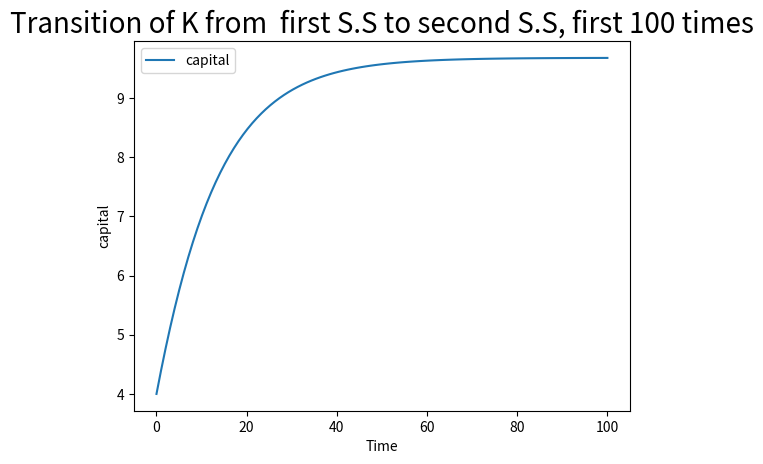
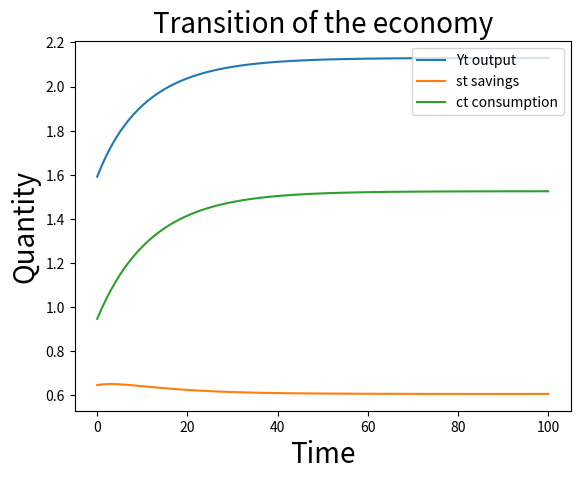
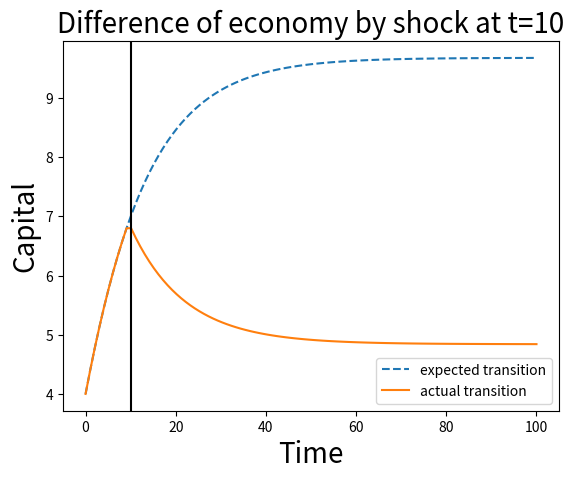
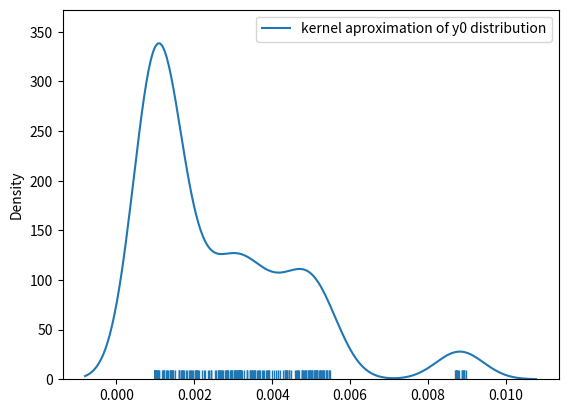
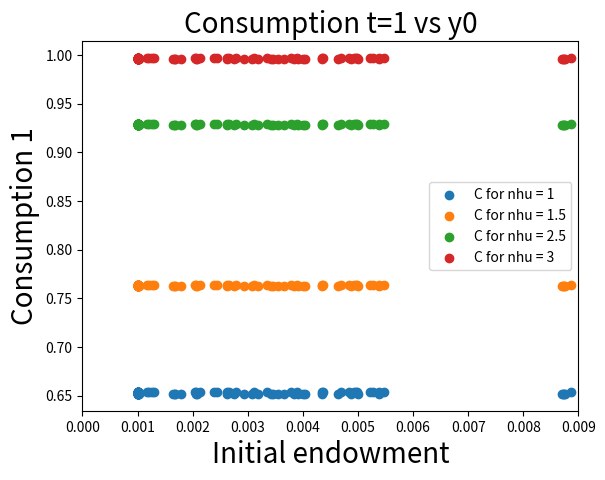
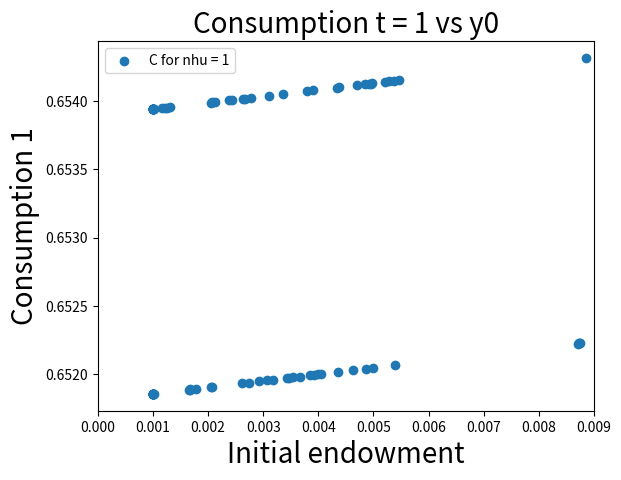
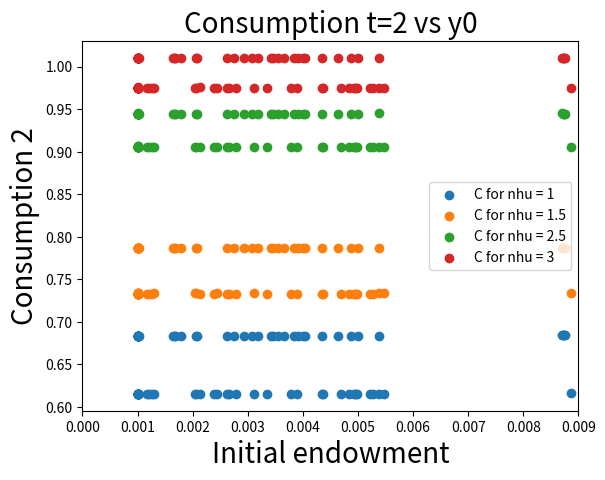
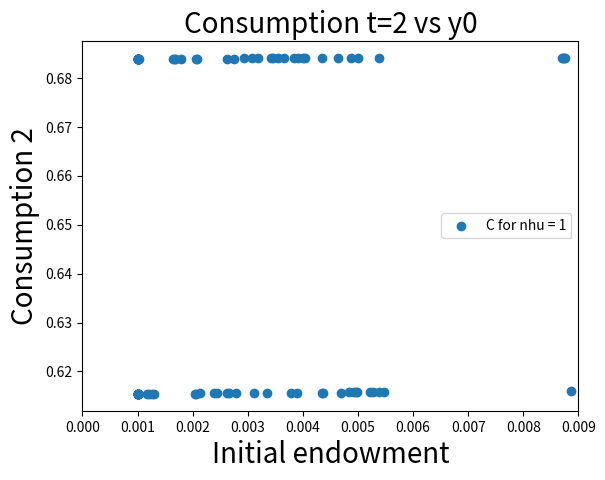
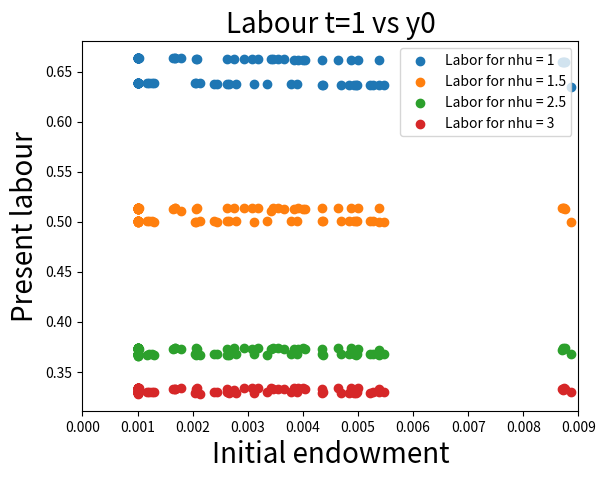
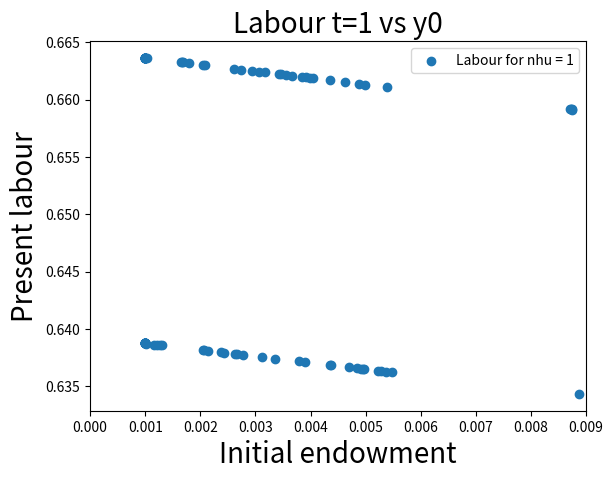
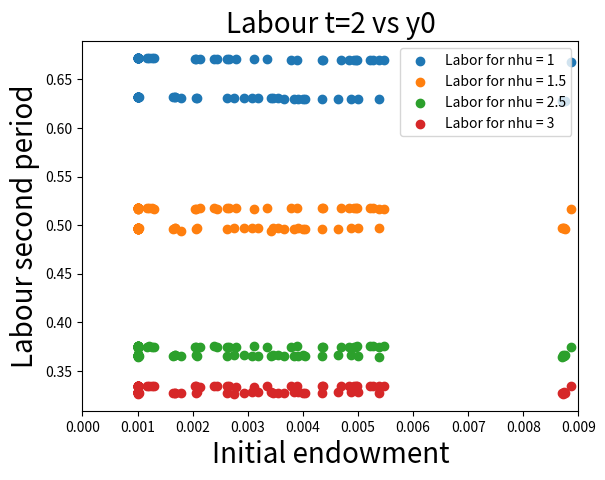
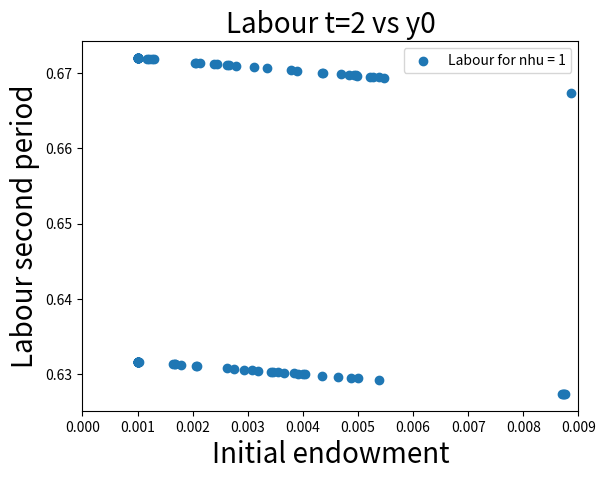
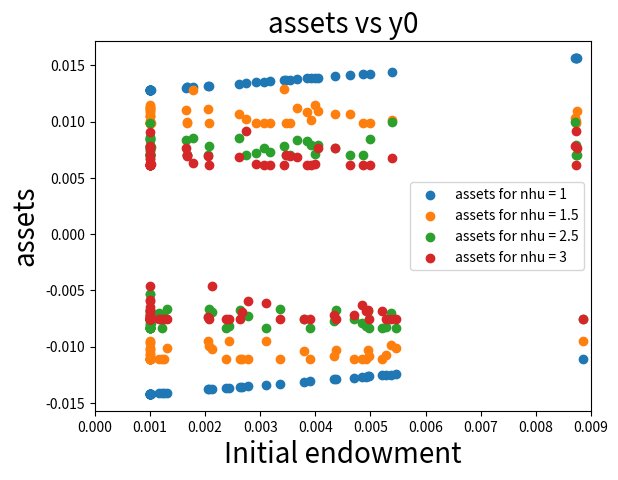
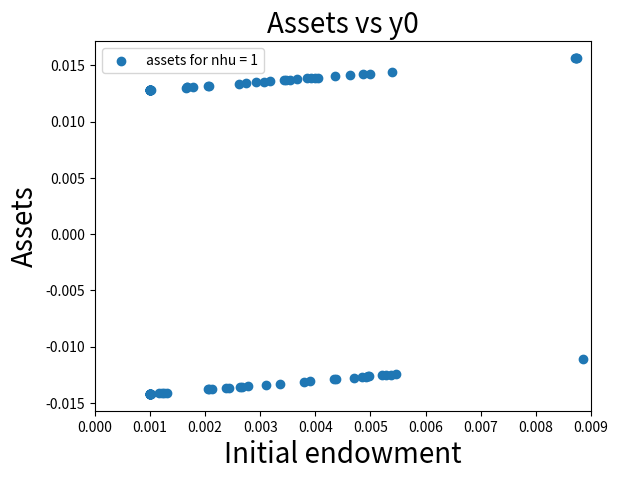
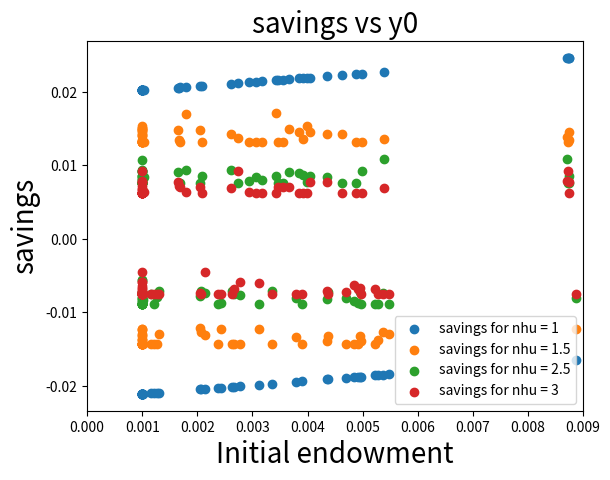
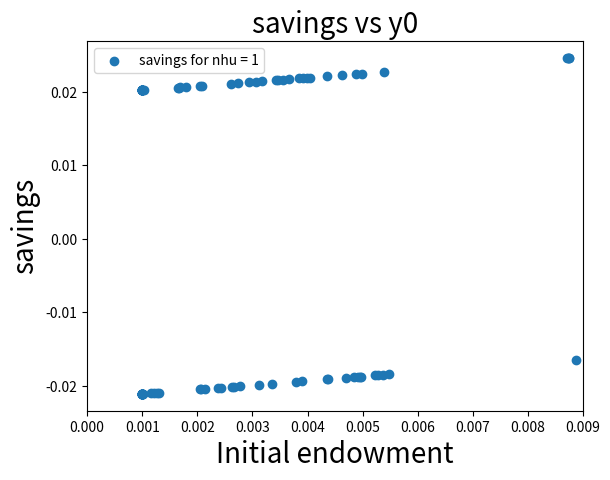

Here is the Python script that generated these plots, in order:
# Ps3 Joan alegre cantón.
#%% Packages
import sympy as sy
import numpy as np
import matplotlib.pyplot as plt
import math as mt
import scipy.optimize as sc
import numpy as np
from scipy.optimize import fsolve
from numpy import random
from numpy import *
from scipy.optimize import *
from itertools import product
import seaborn as sns
import matplotlib.pyplot as plt
#%%Exercice 1. a) and b):
# Let's find Z:
y = 1
ht = (31/100)
b = 0.99 # beta
def zeta(z):
    ht = (31/100)
    k = 4
    z = z
    f = pow(k,0.33)*pow(z*ht,0.67)-1
    return f
zguess = 1
z = sc.fsolve(zeta, zguess)
#Delta (depreciation) is clearly 1/16.
d = 1/16 # depreciation
h2z = pow((2*z*ht),0.67) #new worker in efficient terms.
def SS(k):
    k = k
    return 0.33*pow(k,-0.67)*h2z+1-d-(1/b)
kguess = 1
k = sc.fsolve(SS,kguess)
print('9.6815 is the new stationary capital when 2 times z')
#%%Exercice 1. c))
def EE(k1,k2,k3):
    return pow(k2,0.33)*h2z-k3+(1-d)*k2-b*(0.33*pow(k2,-0.67)*h2z+(1-d))*(pow(k1,0.33)*h2z-k2+(1-d)*k1)
#def transv(k1,k2):
#    return pow(b,500)*(0.33*pow(k1,-0.67)*h2z+(1-d))*k1*pow(pow(k1,0.33)*h2z-k2+(1-d)*k1,-1)
K = 9.68
def transition(z): 
    F = np.zeros(200)
    z = z
    F[0] = EE(4,z[1],z[2])
#    F[499] = transv(z[497],z[498])
    z[199] = 9.68
    F[198] = EE(z[197], z[198], z[199])
    for i in range(1,198):
        F[i] = EE(z[i],z[i+1],z[i+2])
    return F
z = np.ones(200)*4
k = sc.fsolve(transition, z)
k[0] = 4
# I create the domain to plot everything.
kplot = k[0:100]
t = np.linspace(0,100,100)

# I create savings, output and consumption:
yt = pow(kplot,0.33)*h2z
kt2 = k[1:101]
st = kt2-(1-d)*kplot
ct = yt-st

plt.plot(t,kplot, label='capital')
plt.legend()
plt.title('Transition of K from  first S.S to second S.S, first 100 times', size=20)
plt.xlabel('Time')
plt.ylabel('capital')
plt.show()

plt.plot(t,yt, label='Yt output')
plt.plot(t,st, label='st savings')
plt.plot(t,ct, label='ct consumption')
plt.legend(loc='upper right')
plt.title('Transition of the economy', size=20)
plt.xlabel('Time', size = 20)
plt.ylabel('Quantity', size = 20)
plt.show()
#%% Exercice1. d):

y = 1
ht = (31/100)
b = 0.99 # beta
def zeta(z):
    ht = (31/100)
    k = 4
    z = z
    f = pow(k,0.33)*pow(z*ht,0.67)-1
    return f
zguess = 1
z = sc.fsolve(zeta, zguess)

#new hz
hz = pow((z*ht),0.67)

# New euler equation:
def EE2(k1,k2,k3):
    return pow(k2,0.33)*hz-k3+(1-d)*k2-b*(0.33*pow(k2,-0.67)*hz+(1-d))*(pow(k1,0.33)*hz-k2+(1-d)*k1)

k10 = k[9]
# I compute the new Stady stationary:
def SS(k):
    k = k
    return 0.33*pow(k,-0.67)*hz+1-d-(1/b)
kguess = 1
kss = sc.fsolve(SS,kguess)

def transition(z): 
    F = np.zeros(100)
    z = z
    F[0] = EE2(6.801,z[1],z[2])
#    F[499] = transv(z[497],z[498])
    z[99] = 4.84
    F[98] = EE2(z[97], z[98], z[99])
    for i in range(1,98):
        F[i] = EE2(z[i],z[i+1],z[i+2])
    return F
z = np.ones(100)*4
k2 = sc.fsolve(transition, z)
k2[0] = 6.801

#lets plot everything:
kplot = k[0:100]
kfin = np.append(k[0:10],k2[0:90]) 
t = np.linspace(0,100,100)
plt.plot(t,kplot,'--', label='expected transition')
plt.plot(t,kfin, label='actual transition')
plt.axvline(x=10, color='black')
plt.legend()
plt.title('Difference of economy by shock at t=10', size=20)
plt.xlabel('Time', size=20)
plt.ylabel('Capital', size = 20)
plt.show()

#%% Question 2:
y0 = np.random.uniform(0.001,0.009,400)

for (i, item) in enumerate(y0):
    if 0.0055<item<0.0087:        
        y0[i] = 0.001        
y0 = np.array(y0)
sns.distplot(y0, hist=False, rug=True, label='kernel aproximation of y0 distribution')
plt.legend();
plt.show()
def sum(x):
    z = 0
    for i in x:
        z = z + i
    return z

r = 0.618448
sigma = 3
kappa = 4
nu = 4
beta = 0.99
tau = 0
T0 = 0
T1 = 0
          
# I create the matrix of attributes of individuals:
# matrix of NHU valures.
NHU = np.zeros(400)
NHU[0:100] = 1
NHU[100:200] = 1.5
NHU[200:300] = 2.5
NHU[300:400] = 3

# Matrix of epsilons:
EPS = np.tile(np.array([0.05, -0.05]),200)

# I create matrix caracteristics, C:
C = np.append(y0,NHU)
C = np.append(C,EPS)
C = C.reshape(3,400)

Equilibrium = []
  
for i in range(400):
    def rest(x):
        F =np.zeros(4)
        a = x[0]
        h0 = x[1]
        h1 = x[2]
        lamda = x[3]
        F[0]= np.power((1-tau)*C[1][i]*h0 + C[0][i] + T0 -a, -sigma)*(1-tau)*C[1][i] - kappa*np.power(h0,1/nu)
        F[1]= beta*np.power((((1-tau)*C[1][i]*h1)+(1+r)*a + T1), -sigma)*(1-tau)*C[1][i] - kappa*np.power(h1,1/nu)
        F[2]= beta*(np.power(((1-tau)*C[1][i]*h1)+(1+r)*a + T1,-sigma)*(1+r)) - lamda - np.power((1-tau)*C[1][i]*h0 + C[0][i] + T0 -a, -sigma)
        F[3]= ((1-tau)*C[1][i]*h0 + C[0][i] + T0 -a) + (1/(1+r))*((1-tau)*(C[1][i]+C[2][i])*h1 + (1+r)*a + T1) - C[0][i] - (1+r)*(C[1][i]+C[2][i])*h1
        return F
    sguess= np.array([0.001,0.1,0.1, 1])
    sol = fsolve(rest,sguess)
    Equilibrium.append(sol)
    eq_mat = np.matrix(Equilibrium)
shape(eq_mat)
eq_mat = np.array(eq_mat)
eq_mat = eq_mat.T

a = eq_mat[0]
h0 = eq_mat[1]
h1 = eq_mat[2]
# Now I will find consumptions:
C1 = np.zeros(400)
C2 = np.zeros(400)
for i in range(400):
   C1[i] = (1-tau)*C[1][i]*h0[i] + C[0][i] + T0 -a[i]
   C2[i] = (1-tau)*(C[1][i]+C[2][i])*h1[i]+(1+r)*a[i]+T1 


#%% I make four groups of a,c,c' and y0.
   # For present consumption:
plt.scatter(y0[0:100],C1[0:100], label = 'C for nhu = 1')
plt.scatter(y0[0:100],C1[100:200], label = 'C for nhu = 1.5')
plt.scatter(y0[0:100],C1[200:300], label = 'C for nhu = 2.5')
plt.scatter(y0[0:100],C1[300:400], label = 'C for nhu = 3')
plt.title('Consumption t=1 vs y0', size = 20)
plt.legend()
plt.xlabel('Initial endowment', size = 20)
plt.ylabel('Consumption 1', size = 20)
plt.xlim(xmin = 0, xmax= 0.009)
plt.show()

# I make it for only one group:
plt.scatter(y0[0:100],C1[0:100], label = 'C for nhu = 1')
plt.title('Consumption t = 1 vs y0',size = 20)
plt.legend()
plt.xlabel('Initial endowment', size = 20)
plt.ylabel('Consumption 1', size = 20)
plt.xlim(xmin = 0, xmax= 0.009)
plt.show()
# For consumption period 2:

plt.scatter(y0[0:100],C2[0:100], label = 'C for nhu = 1')
plt.scatter(y0[0:100],C2[100:200], label = 'C for nhu = 1.5')
plt.scatter(y0[0:100],C2[200:300], label = 'C for nhu = 2.5')
plt.scatter(y0[0:100],C2[300:400], label = 'C for nhu = 3')
plt.title('Consumption t=2 vs y0', size = 20)
plt.legend()
plt.xlabel('Initial endowment', size = 20)
plt.ylabel('Consumption 2', size = 20)
plt.xlim(xmin = 0, xmax= 0.009)
plt.show()

# I make it for only one group:
plt.scatter(y0[0:100],C2[0:100], label = 'C for nhu = 1')
plt.title('Consumption t=2 vs y0',size = 20)
plt.legend()
plt.xlabel('Initial endowment', size = 20)
plt.ylabel('Consumption 2', size = 20)
plt.xlim(xmin = 0, xmax= 0.009)
plt.show()

# For h0
plt.scatter(y0[0:100],h0[0:100], label = 'Labor for nhu = 1')
plt.scatter(y0[0:100],h0[100:200], label = 'Labor for nhu = 1.5')
plt.scatter(y0[0:100],h0[200:300], label = 'Labor for nhu = 2.5')
plt.scatter(y0[0:100],h0[300:400], label = 'Labor for nhu = 3')
plt.title('Labour t=1 vs y0',size = 20)
plt.legend()
plt.xlabel('Initial endowment', size = 20)
plt.ylabel('Present labour', size = 20)
plt.xlim(xmin = 0, xmax= 0.009)
plt.show()

# I make it for only one group:
plt.scatter(y0[0:100],h0[0:100], label = 'Labour for nhu = 1')
plt.title('Labour t=1 vs y0',size = 20)
plt.legend()
plt.xlabel('Initial endowment', size = 20)
plt.ylabel('Present labour', size = 20)
plt.xlim(xmin = 0, xmax= 0.009)
plt.show()

# I make it for h1:
# For h1
plt.scatter(y0[0:100],h1[0:100], label = 'Labor for nhu = 1')
plt.scatter(y0[0:100],h1[100:200], label = 'Labor for nhu = 1.5')
plt.scatter(y0[0:100],h1[200:300], label = 'Labor for nhu = 2.5')
plt.scatter(y0[0:100],h1[300:400], label = 'Labor for nhu = 3')
plt.title('Labour t=2 vs y0',size = 20)
plt.legend()
plt.xlabel('Initial endowment', size = 20)
plt.ylabel('Labour second period', size = 20)
plt.xlim(xmin = 0, xmax= 0.009)
plt.show()

# I make it for only one group:
plt.scatter(y0[0:100],h1[0:100], label = 'Labour for nhu = 1')
plt.title('Labour t=2 vs y0',size = 20)
plt.legend()
plt.xlabel('Initial endowment', size = 20)
plt.ylabel('Labour second period', size = 20)
plt.xlim(xmin = 0, xmax= 0.009)
plt.show()

# I make it for assets:
plt.scatter(y0[0:100],a[0:100], label = 'assets for nhu = 1')
plt.scatter(y0[0:100],a[100:200], label = 'assets for nhu = 1.5')
plt.scatter(y0[0:100],a[200:300], label = 'assets for nhu = 2.5')
plt.scatter(y0[0:100],a[300:400], label = 'assets for nhu = 3')
plt.title('assets vs y0',size = 20)
plt.legend()
plt.xlabel('Initial endowment', size = 20)
plt.ylabel('assets', size = 20)
plt.xlim(xmin = 0, xmax= 0.009)
plt.show()

# I make it for only one group:
plt.scatter(y0[0:100],a[0:100], label = 'assets for nhu = 1')
plt.title('Assets vs y0',size = 20)
plt.legend()
plt.xlabel('Initial endowment', size = 20)
plt.ylabel('Assets', size = 20)
plt.xlim(xmin = 0, xmax= 0.009)
plt.show()
print('Consumption assets and labor in t=1 should not differ among individuals with same ability and same initial endowment this lead me to think that somehow indiividuals are infering the future shock epsilon and answering optimizing with that information, which not follow the logic of the problem. Hence, I have a mistake in the whole question. Nevertheless, I will continue with this mistake for the sake of making a big part of the task, but I am completly aware of my error.')

#%% second part of plotting, saving rates:
st = np.ones(400)
for i in range(400):
    st[i] = a[i]/(y0[i]+C[1][i]*h1[i]*(1-tau))

# I make it for assets:
plt.scatter(y0[0:100],st[0:100], label = 'savings for nhu = 1')
plt.scatter(y0[0:100],st[100:200], label = 'savings for nhu = 1.5')
plt.scatter(y0[0:100],st[200:300], label = 'savings for nhu = 2.5')
plt.scatter(y0[0:100],st[300:400], label = 'savings for nhu = 3')
plt.title('savings vs y0',size = 20)
plt.legend()
plt.xlabel('Initial endowment', size = 20)
plt.ylabel('savings', size = 20)
plt.xlim(xmin = 0, xmax= 0.009)
plt.show()

# I make it for only one group:
plt.scatter(y0[0:100],st[0:100], label = 'savings for nhu = 1')
plt.title('savings vs y0',size = 20)
plt.legend()
plt.xlabel('Initial endowment', size = 20)
plt.ylabel('savings', size = 20)
plt.xlim(xmin = 0, xmax= 0.009)
plt.show()

#%% third part of plotting, 
expgc = np.ones(400)
for i in range(400):
    expgc[i] = ((1-tau)*C[1][i]*h1[i]+(1+r)*a[i]+T1-((1-tau)*C[1][i]*h0[i]+y0[i]+T0))/((1-tau)*C[1][i]+y0[i]+T0)
gc = np.ones(400)
for i in range(400):
    gc[i] = ((1-tau)*(C[1][i]+C[2][i])*h1[i]+(1+r)*a[i]+T1-((1-tau)*C[1][i]*h0[i]+y0[i]+T0))/((1-tau)*C[1][i]+y0[i]+T0)

# gc vs E[gc]
plt.scatter(y0,expgc, label = 'E[gc], expected consumption growth')
plt.scatter(y0,gc, label = 'gc, consumption growth')
plt.legend()
plt.title('Expected versus actual consumption growth')
plt.xlabel('Initial endowment', size = 20)
plt.ylabel('percentatge growth', size = 20)
plt.xlim(xmin = 0, xmax= 0.009)
plt.show()

# I make it for assets:
plt.scatter(y0[0:100],expgc[0:100], label = 'E[gc] for nhu = 1')
plt.scatter(y0[0:100],expgc[100:200], label = 'E[gc]  for nhu = 1.5')
plt.scatter(y0[0:100],expgc[200:300], label = 'E[gc]  for nhu = 2.5')
plt.scatter(y0[0:100],expgc[300:400], label = 'E[gc]  for nhu = 3')
plt.title('expected cons growth E[gc] vs y0',size = 20)
plt.legend()
plt.xlabel('Initial endowment', size = 20)
plt.ylabel('percentatge growth', size = 20)
plt.xlim(xmin = 0, xmax= 0.009)
plt.show()

# I make it for only one group:
plt.scatter(y0[0:100],expgc[0:100], label = 'E[gc] for nhu = 1')
plt.title('expected cons growth E[gc] vs y0',size = 20)
plt.legend()
plt.xlabel('Initial endowment', size = 20)
plt.ylabel('percentatge growth', size = 20)
plt.xlim(xmin = 0, xmax= 0.009)
plt.show()

#%% Part sixth: 
# K = 0:
R = np.linspace(0.5,0.7,10)
A = np.ones(10)
u = 0
for r in R:
    Equilibrium = []
    for i in range(400):
        def rest(x):
            F =np.zeros(4)
            a = x[0]
            h0 = x[1]
            h1 = x[2]
            lamda = x[3]
            F[0]= np.power((1-tau)*C[1][i]*h0 + C[0][i] + T0 -a, -sigma)*(1-tau)*C[1][i] - kappa*np.power(h0,1/nu)
            F[1]= beta*np.power((((1-tau)*C[1][i]*h1)+(1+r)*a + T1), -sigma)*(1-tau)*C[1][i] - kappa*np.power(h1,1/nu)
            F[2]= beta*(np.power(((1-tau)*C[1][i]*h1)+(1+r)*a + T1,-sigma)*(1+r)) - lamda - np.power((1-tau)*C[1][i]*h0 + C[0][i] + T0 -a, -sigma)
            F[3]= ((1-tau)*C[1][i]*h0 + C[0][i] + T0 -a) + (1/(1+r))*((1-tau)*(C[1][i]+C[2][i])*h1 + (1+r)*a + T1) - C[0][i] - (1+r)*(C[1][i]+C[2][i])*h1
            return F
        sguess= np.array([0.001,0.1,0.1, 1])
        sol = fsolve(rest,sguess)
        Equilibrium.append(sol)
        eq_mat = np.matrix(Equilibrium)
    shape(eq_mat)
    eq_mat = np.array(eq_mat)
    eq_mat = eq_mat.T
    a = eq_mat[0]
    A[u] = sum(a)
    u = u+1
plt.plot(R,A, label = 'demand excess asset vs initial wealth')
plt.legend()
plt.title('Asset demand excess vs initial wealth', size=20)
plt.ylabel('Excess demand', size = 20)
plt.xlabel('Interest rate', size = 20)
plt.axhline(y=0, color='black')
plt.show()


    

   
